3-way image classification set "Rice Dataset" from GitHub (ummershakeel03/Rice-Leaf-Diseases-Classification); label vocabulary: bacterial leaf blight, brown spot, leaf blast.

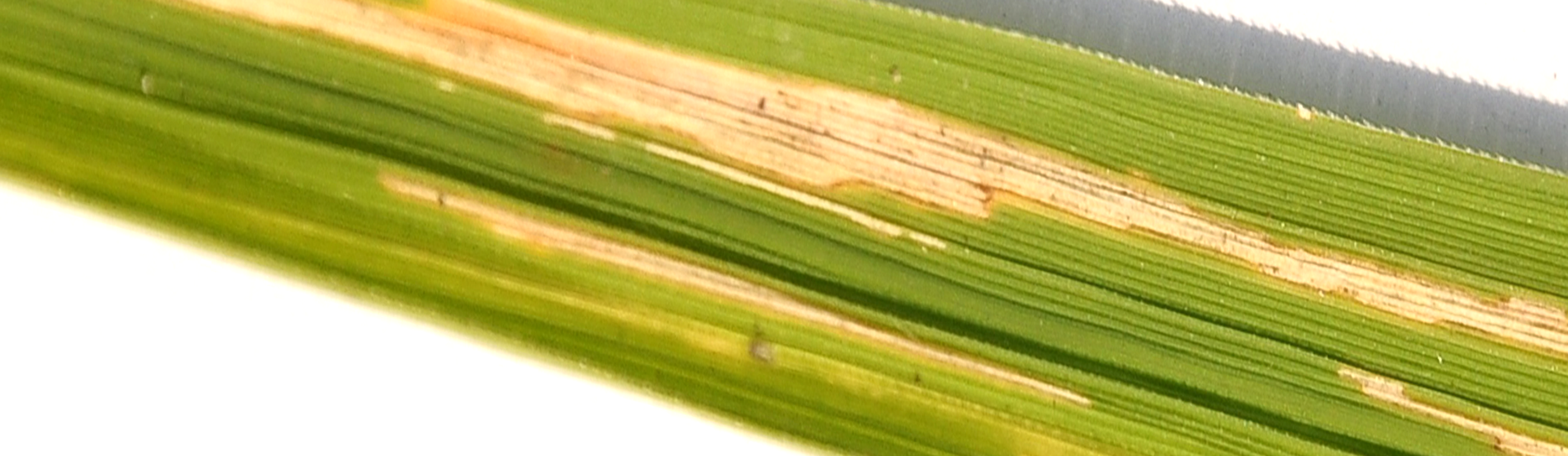
Label: bacterial leaf blight

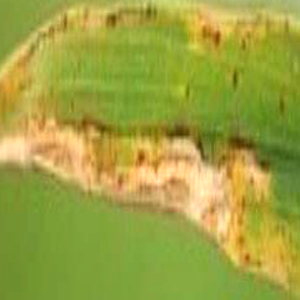
Label: bacterial leaf blight

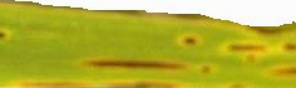
Label: brown spot

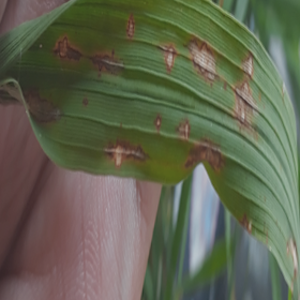
Label: leaf blast

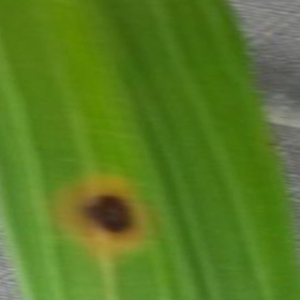
Label: brown spot

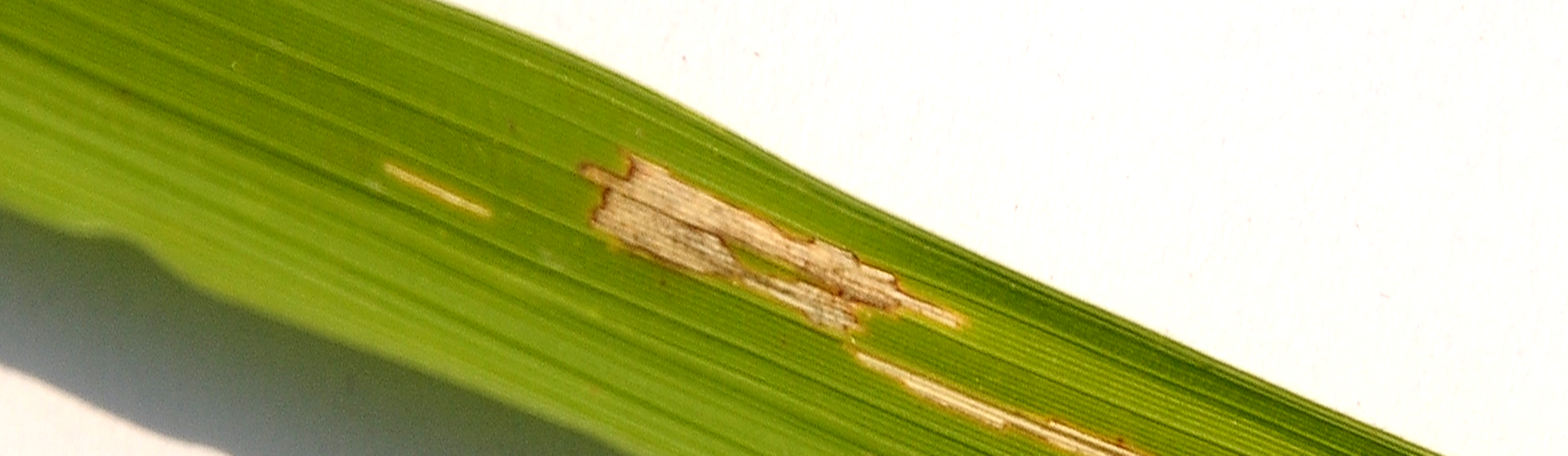
Label: bacterial leaf blight
